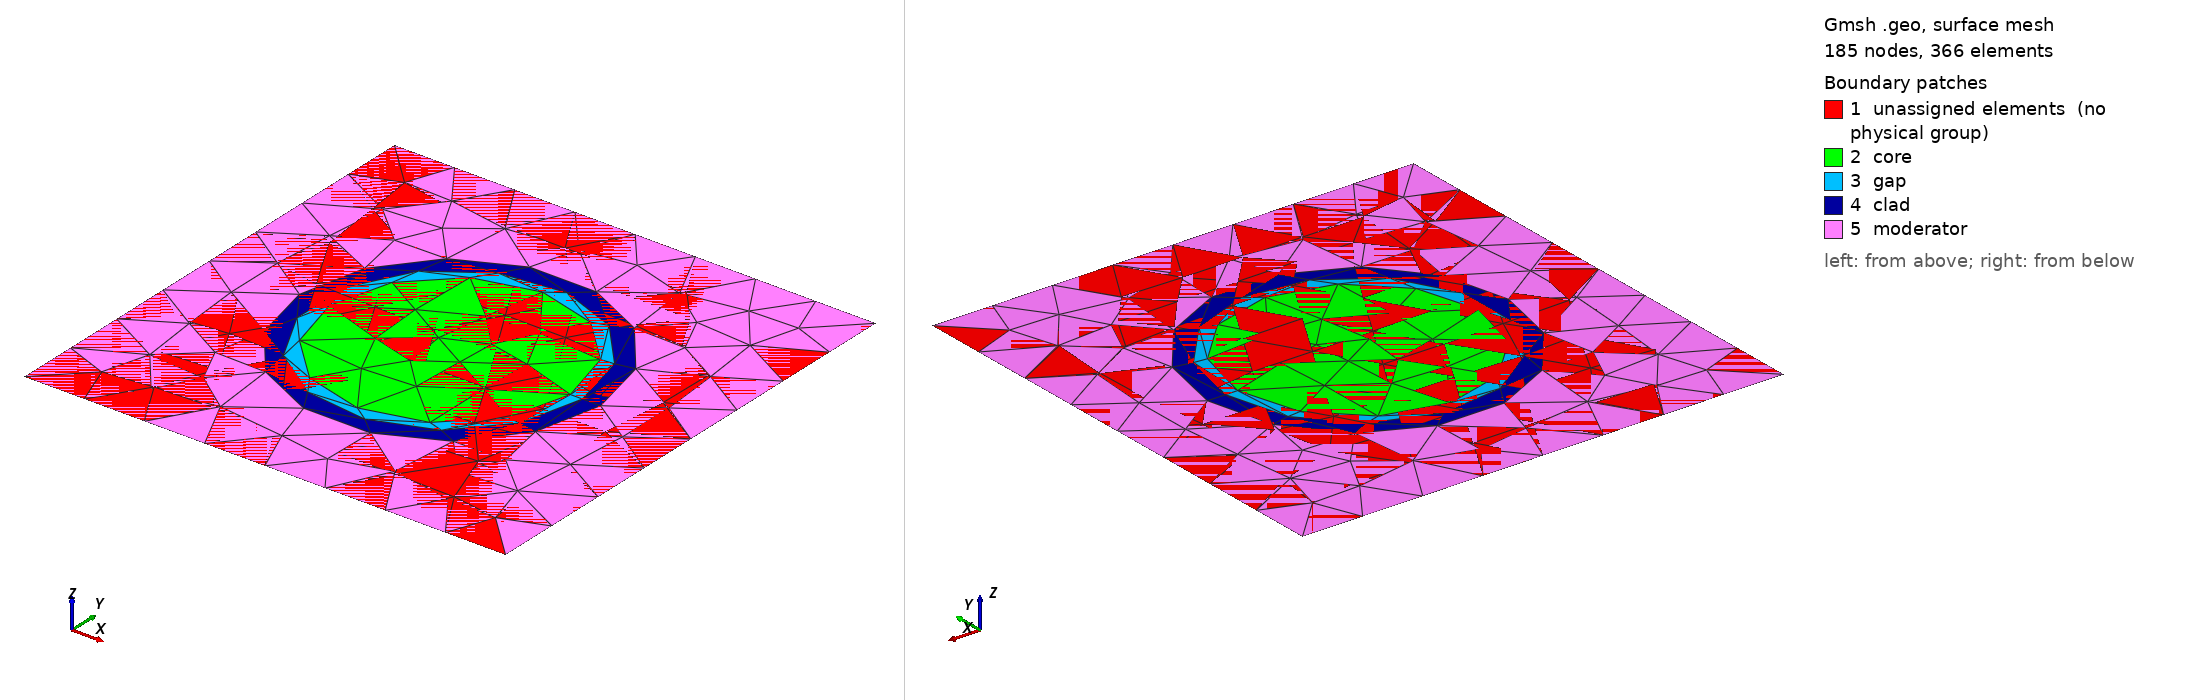

Gmsh geometry script, surface-meshed: 185 nodes, 366 surface elements. Boundary patches (legend numbers): 1 unassigned elements (no physical group), 2 core, 3 gap, 4 clad, 5 moderator. Left view from above one corner, right view from below the opposite corner. Legend entries are the model's physical surfaces; 'unassigned elements' are surfaces in no physical group. The drawing asked Gmsh for element sizes between 1% and 20% of the model's largest extent; the script's own settings can give other sizes.

=== pin.geo (drawn) ===
//+
SetFactory("OpenCASCADE");
Circle(1) = {0, -0, 0, 1, 0, 2*Pi};
//+
Circle(2) = {0, -0, 0, 1.1, 0, 2*Pi};
//+
Circle(3) = {0, 0, 0, 1.25, 0, 2*Pi};
//+
Rectangle(1) = {-2, -2, 0, 4, 4, 0};
//+
Line Loop(2) = {1};
//+
Plane Surface(2) = {2};
//+
Line Loop(3) = {2};
//+
Line Loop(4) = {1};
//+
Plane Surface(3) = {3, 4};
//+
Line Loop(5) = {3};
//+
Line Loop(6) = {2};
//+
Plane Surface(4) = {5, 6};
//+
Line Loop(7) = {6, 7, 4, 5};
//+
Line Loop(8) = {3};
//+
Plane Surface(5) = {7, 8};
//+
Physical Line("dirichlet",2) = {4,5,6,7}; 
//Physical Line("dirichlet") = {4, 6};
//Physical Line("reflecting") = {5,7}; 
Physical Surface("core") = {2}; 
Physical Surface("gap") = {3}; 
Physical Surface("clad") = {4}; 
Physical Surface("moderator") = {5}; 
Characteristic Length { 0 } = .1;
